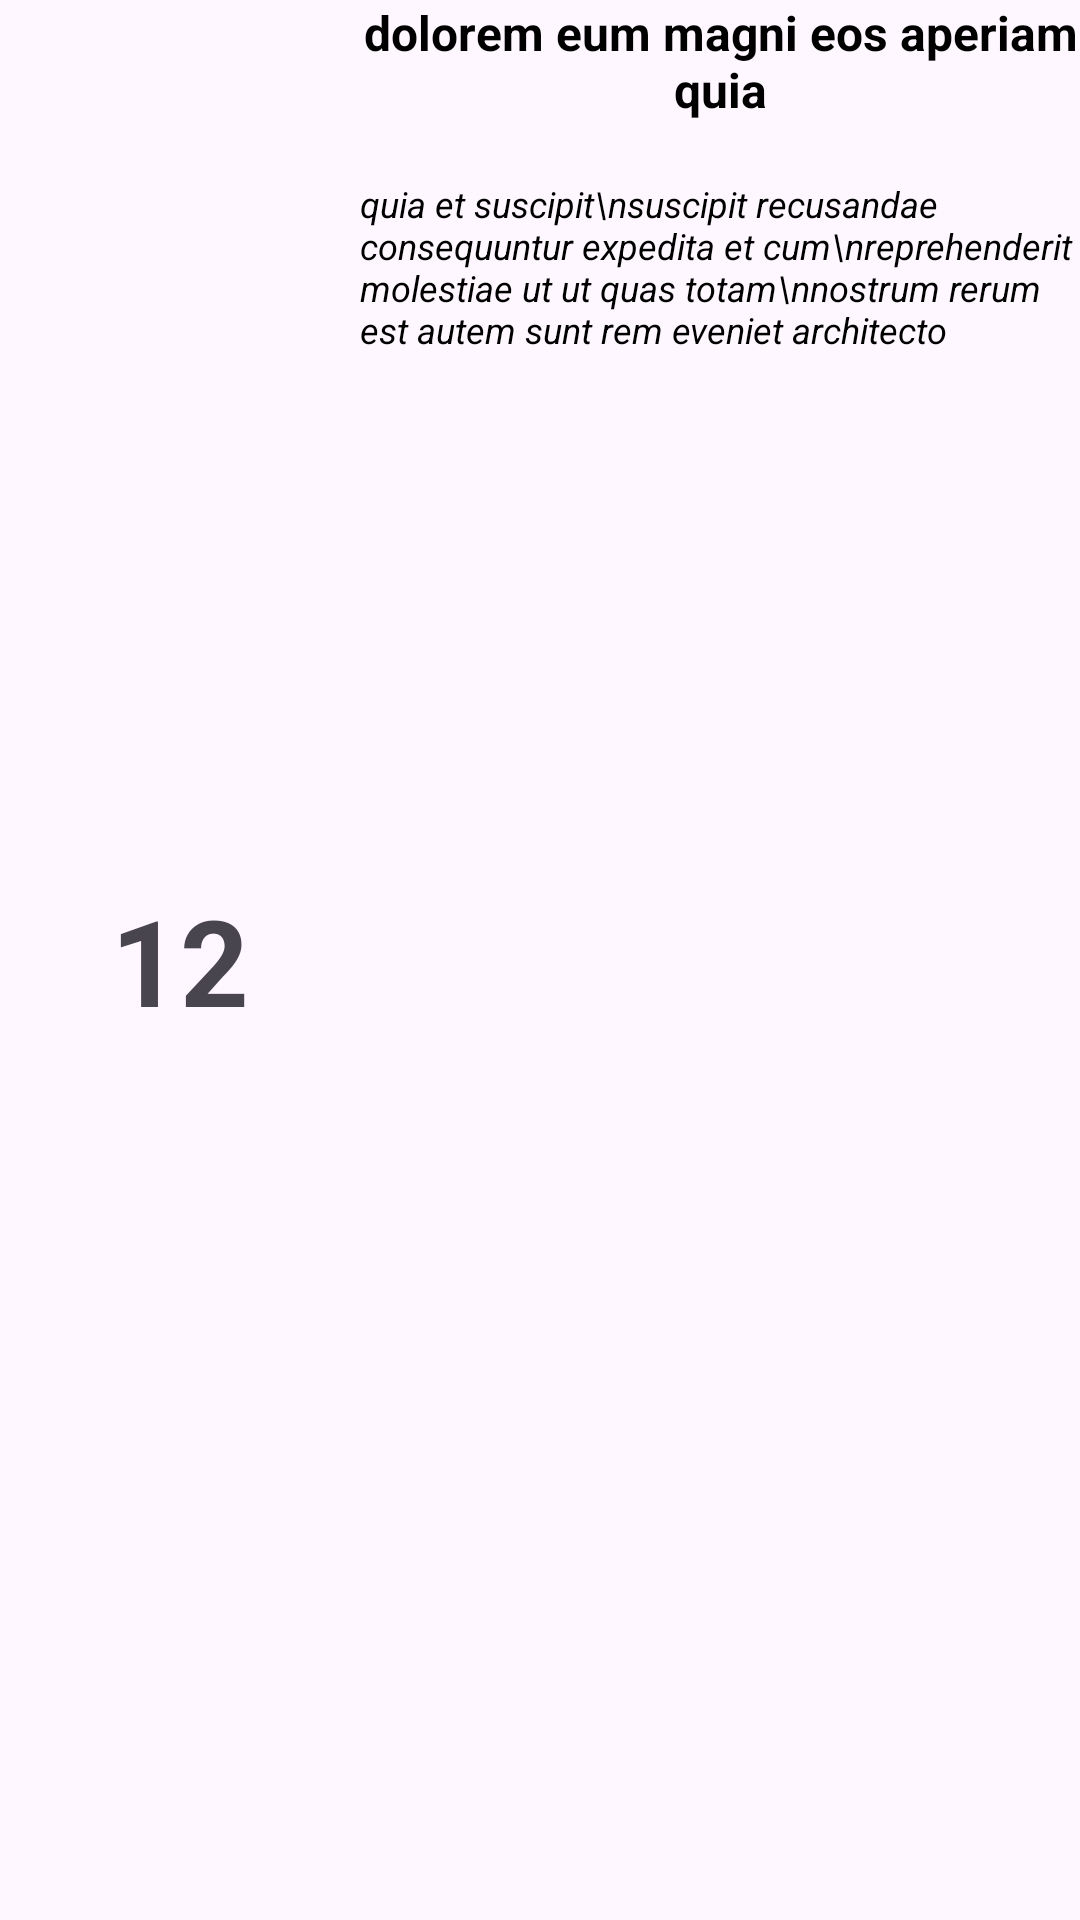

Write the Android layout XML for this screen, with the resource values it uses.
<!-- AndroidManifest.xml: application theme Theme.Talk360 -->
<!-- res/layout/post_layout.xml -->
<?xml version="1.0" encoding="utf-8"?>
<LinearLayout xmlns:android="http://schemas.android.com/apk/res/android"
    android:orientation="horizontal"
    android:layout_marginVertical="12dp"
    android:layout_marginHorizontal="12dp"
    android:layout_width="match_parent"
    android:layout_height="wrap_content">

    <LinearLayout
        android:layout_width="match_parent"
        android:layout_height="match_parent"
        android:layout_weight="2"
        android:gravity="center"
        android:layout_gravity="center">

        <TextView
            android:id="@+id/post_id"
            android:layout_width="match_parent"
            android:layout_height="match_parent"
            android:text="@string/_id_user"
            android:textSize="40sp"
            android:textStyle="bold"
            android:gravity="center"/>
    </LinearLayout>

    <LinearLayout
        android:layout_width="match_parent"
        android:layout_height="wrap_content"
        android:layout_weight="1"

        android:orientation="vertical"
        >
        <TextView
            android:id="@+id/post_title"
            android:layout_width="match_parent"
            android:layout_height="wrap_content"
            android:text="@string/_title"
            android:textSize="16sp"
            android:textStyle="bold"
            android:gravity="center"
            android:textColor="@color/black"
            />

        <TextView
            android:id="@+id/post_body"
            android:layout_width="match_parent"
            android:layout_height="wrap_content"
            android:text="@string/_body"
            android:textAlignment="textStart"
            android:textColor="@color/black"
            android:textStyle="italic"
            android:textSize="12sp"
            />
    </LinearLayout>

</LinearLayout>
<!-- resources referenced by this layout -->
<resources>
  <color name="black">#FF000000</color>
  <string name="_body">quia et suscipit\\nsuscipit recusandae consequuntur expedita et cum\\nreprehenderit molestiae ut ut quas totam\\nnostrum rerum est autem sunt rem eveniet architecto</string>
  <string name="_id_user">12</string>
  <string name="_title">dolorem eum magni eos aperiam quia\n</string>
  <style name="Theme.Talk360" parent="Base.Theme.Talk360" />
  <style name="Base.Theme.Talk360" parent="Theme.Material3.DayNight.NoActionBar">
          
          
      </style>
</resources>
